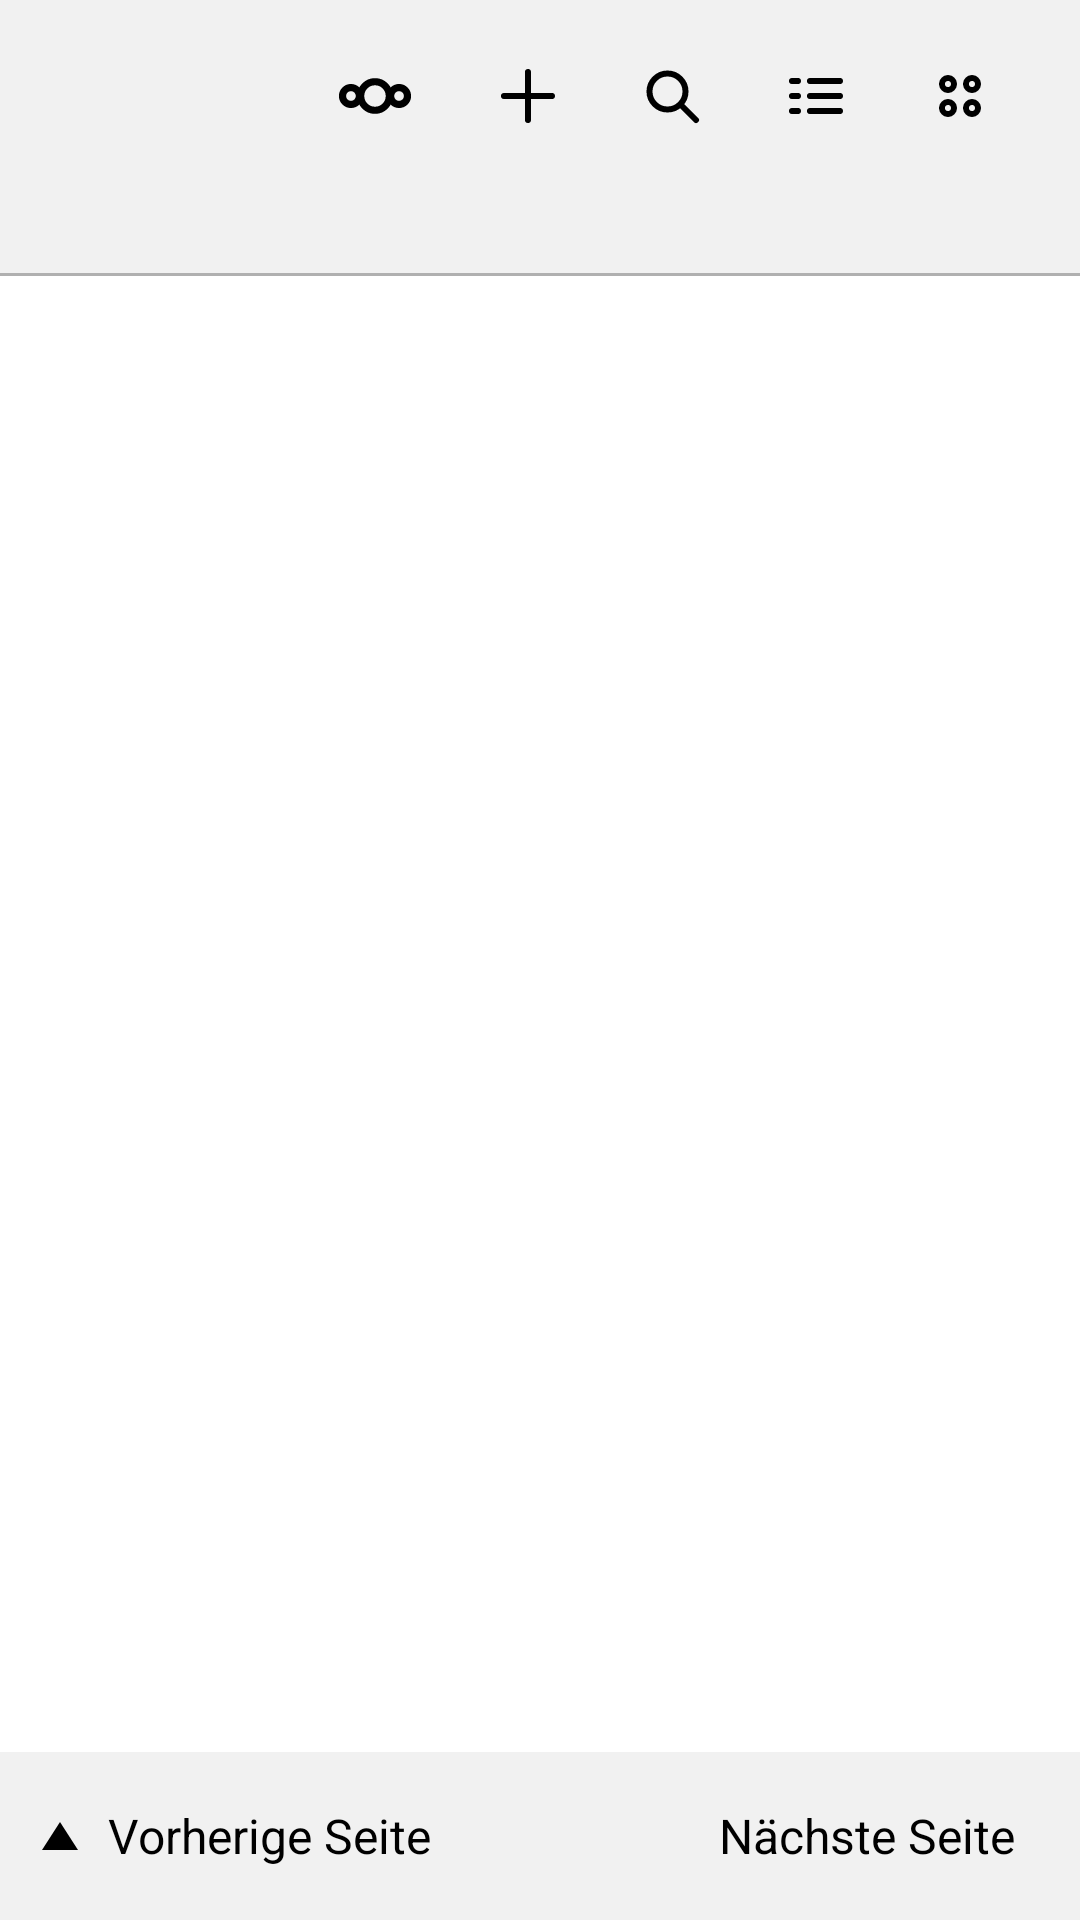

Produce the Android XML layout that renders to this screen, including the resource entries it uses.
<!-- AndroidManifest.xml: application theme Theme.PaperNotes -->
<!-- res/layout/activity_main.xml -->
<?xml version="1.0" encoding="utf-8"?>
<LinearLayout xmlns:android="http://schemas.android.com/apk/res/android"
    android:layout_width="match_parent"
    android:layout_height="match_parent"
    android:background="@color/white"
    android:orientation="vertical">

    <LinearLayout
        android:id="@+id/headerBar"
        android:layout_width="match_parent"
        android:layout_height="64dp"
        android:background="@color/surface_gray"
        android:gravity="center_vertical"
        android:orientation="horizontal"
        android:paddingStart="8dp"
        android:paddingEnd="16dp">

        <ImageButton
            android:id="@+id/buttonBack"
            style="@style/Widget.PaperNotes.IconButton"
            android:contentDescription="@string/editor_back"
            android:src="@drawable/ic_back"
            android:visibility="gone" />

        <TextView
            android:id="@+id/textTitle"
            android:layout_width="0dp"
            android:layout_height="wrap_content"
            android:layout_weight="1"
            android:ellipsize="end"
            android:maxLines="1"
            android:paddingStart="16dp"
            android:paddingEnd="8dp"
            android:textColor="@color/black"
            android:textSize="28sp" />

        <EditText
            android:id="@+id/editSearch"
            android:layout_width="0dp"
            android:layout_height="48dp"
            android:layout_marginStart="8dp"
            android:layout_marginEnd="8dp"
            android:layout_weight="1"
            android:autofillHints="@null"
            android:background="@drawable/bg_input"
            android:hint="@string/search_hint"
            android:imeOptions="actionSearch"
            android:importantForAutofill="no"
            android:inputType="text"
            android:maxLines="1"
            android:paddingStart="12dp"
            android:paddingEnd="12dp"
            android:textColor="@color/black"
            android:textColorHint="@color/text_secondary"
            android:textSize="18sp"
            android:visibility="gone" />

        
        <LinearLayout
            android:id="@+id/syncGroup"
            android:layout_width="wrap_content"
            android:layout_height="48dp"
            android:background="@drawable/bg_list_plain"
            android:clickable="true"
            android:contentDescription="@string/sync_icon_description"
            android:focusable="true"
            android:gravity="center_vertical"
            android:minWidth="48dp"
            android:orientation="horizontal"
            android:paddingStart="8dp"
            android:paddingEnd="8dp">

            <ImageView
                android:id="@+id/syncIcon"
                android:layout_width="26dp"
                android:layout_height="26dp"
                android:importantForAccessibility="no"
                android:src="@drawable/ic_nextcloud"
                android:tint="@color/icon_tint" />

            <TextView
                android:id="@+id/syncBadge"
                android:layout_width="wrap_content"
                android:layout_height="wrap_content"
                android:paddingStart="4dp"
                android:textColor="@color/black"
                android:textSize="16sp"
                android:textStyle="bold" />
        </LinearLayout>

        <ImageButton
            android:id="@+id/buttonNew"
            style="@style/Widget.PaperNotes.IconButton"
            android:contentDescription="@string/menu_new"
            android:src="@drawable/ic_add" />

        <ImageButton
            android:id="@+id/buttonSearch"
            style="@style/Widget.PaperNotes.IconButton"
            android:contentDescription="@string/search"
            android:src="@drawable/ic_search" />

        <ImageButton
            android:id="@+id/buttonViewMode"
            style="@style/Widget.PaperNotes.IconButton"
            android:contentDescription="@string/view_list"
            android:src="@drawable/ic_view_list" />

        <ImageButton
            android:id="@+id/buttonMore"
            style="@style/Widget.PaperNotes.IconButton"
            android:contentDescription="@string/menu_more"
            android:src="@drawable/ic_more" />
    </LinearLayout>

    
    <LinearLayout
        android:id="@+id/selectionBar"
        android:layout_width="match_parent"
        android:layout_height="72dp"
        android:background="@color/surface_gray"
        android:gravity="center_vertical"
        android:orientation="horizontal"
        android:paddingStart="8dp"
        android:paddingEnd="8dp"
        android:visibility="gone">

        <ImageButton
            android:id="@+id/buttonSelClose"
            style="@style/Widget.PaperNotes.IconButton"
            android:contentDescription="@string/selection_end"
            android:src="@drawable/ic_close" />

        <TextView
            android:id="@+id/textSelCount"
            android:layout_width="0dp"
            android:layout_height="wrap_content"
            android:layout_weight="1"
            android:ellipsize="end"
            android:maxLines="1"
            android:paddingStart="8dp"
            android:paddingEnd="8dp"
            android:textColor="@color/black"
            android:textSize="22sp" />

        <TextView
            android:id="@+id/actionShare"
            style="@style/Widget.PaperNotes.SelectionAction"
            android:drawableTop="@drawable/ic_share"
            android:text="@string/action_share" />

        <TextView
            android:id="@+id/actionExport"
            style="@style/Widget.PaperNotes.SelectionAction"
            android:drawableTop="@drawable/ic_export"
            android:text="@string/action_export" />

        <TextView
            android:id="@+id/actionMove"
            style="@style/Widget.PaperNotes.SelectionAction"
            android:drawableTop="@drawable/ic_move"
            android:text="@string/action_move" />

        <TextView
            android:id="@+id/actionDelete"
            style="@style/Widget.PaperNotes.SelectionAction"
            android:drawableTop="@drawable/ic_trash"
            android:text="@string/delete" />

        <TextView
            android:id="@+id/actionSelectAll"
            style="@style/Widget.PaperNotes.SelectionAction"
            android:drawableTop="@drawable/ic_select_all"
            android:text="@string/select_all" />
    </LinearLayout>

    <TextView
        android:id="@+id/textCount"
        android:layout_width="match_parent"
        android:layout_height="wrap_content"
        android:background="@color/surface_gray"
        android:minHeight="24dp"
        android:paddingStart="24dp"
        android:paddingEnd="24dp"
        android:paddingBottom="8dp"
        android:textColor="@color/text_secondary"
        android:textSize="14sp" />

    <View
        android:layout_width="match_parent"
        android:layout_height="1dp"
        android:background="@color/line_gray" />

    <FrameLayout
        android:id="@+id/contentArea"
        android:layout_width="match_parent"
        android:layout_height="0dp"
        android:layout_weight="1">

        <LinearLayout
            android:id="@+id/pageRows"
            android:layout_width="match_parent"
            android:layout_height="match_parent"
            android:orientation="vertical" />

        <TextView
            android:id="@+id/textEmpty"
            android:layout_width="match_parent"
            android:layout_height="wrap_content"
            android:layout_gravity="center"
            android:gravity="center"
            android:padding="24dp"
            android:textColor="@color/text_secondary"
            android:textSize="20sp"
            android:visibility="gone" />
    </FrameLayout>

    <LinearLayout
        android:id="@+id/pagerBar"
        android:layout_width="match_parent"
        android:layout_height="56dp"
        android:background="@color/surface_gray"
        android:gravity="center"
        android:orientation="horizontal">

        <LinearLayout
            android:id="@+id/buttonPrevPage"
            android:layout_width="wrap_content"
            android:layout_height="48dp"
            android:background="@drawable/bg_tool"
            android:clickable="true"
            android:focusable="true"
            android:gravity="center_vertical"
            android:orientation="horizontal"
            android:paddingStart="12dp"
            android:paddingEnd="12dp">

            <ImageView
                android:layout_width="16dp"
                android:layout_height="16dp"
                android:duplicateParentState="true"
                android:importantForAccessibility="no"
                android:src="@drawable/ic_arrow_up"
                android:tint="@color/icon_tint" />

            <TextView
                android:layout_width="wrap_content"
                android:layout_height="wrap_content"
                android:duplicateParentState="true"
                android:paddingStart="8dp"
                android:text="@string/page_prev"
                android:textColor="@color/text_tint"
                android:textSize="16sp" />
        </LinearLayout>

        <TextView
            android:id="@+id/textPageNumber"
            android:layout_width="wrap_content"
            android:layout_height="wrap_content"
            android:minWidth="72dp"
            android:gravity="center"
            android:textColor="@color/black"
            android:textSize="16sp" />

        <LinearLayout
            android:id="@+id/buttonNextPage"
            android:layout_width="wrap_content"
            android:layout_height="48dp"
            android:background="@drawable/bg_tool"
            android:clickable="true"
            android:focusable="true"
            android:gravity="center_vertical"
            android:orientation="horizontal"
            android:paddingStart="12dp"
            android:paddingEnd="12dp">

            <TextView
                android:layout_width="wrap_content"
                android:layout_height="wrap_content"
                android:duplicateParentState="true"
                android:paddingEnd="8dp"
                android:text="@string/page_next"
                android:textColor="@color/text_tint"
                android:textSize="16sp" />

            <ImageView
                android:layout_width="16dp"
                android:layout_height="16dp"
                android:duplicateParentState="true"
                android:importantForAccessibility="no"
                android:src="@drawable/ic_arrow_down"
                android:tint="@color/icon_tint" />
        </LinearLayout>
    </LinearLayout>
</LinearLayout>
<!-- resources referenced by this layout -->
<resources>
  <color name="black">#FF000000</color>
  <color name="line_gray">#FFB0B0B0</color>
  <color name="surface_gray">#FFF1F1F1</color>
  <color name="text_secondary">#FF444444</color>
  <color name="white">#FFFFFFFF</color>
  <!-- drawable bg_input (drawable) -->
  <?xml version="1.0" encoding="utf-8"?>
  <shape xmlns:android="http://schemas.android.com/apk/res/android" android:shape="rectangle">
      <solid android:color="#FFFFFFFF" />
      <stroke android:width="1dp" android:color="#FF000000" />
      <corners android:radius="8dp" />
  </shape>
  <!-- drawable bg_list_plain (drawable) -->
  <?xml version="1.0" encoding="utf-8"?>
  <selector xmlns:android="http://schemas.android.com/apk/res/android">
      <item android:state_pressed="true">
          <shape android:shape="rectangle">
              <solid android:color="#FFE6E6E6" />
          </shape>
      </item>
      <item>
          <shape android:shape="rectangle">
              <solid android:color="#00000000" />
          </shape>
      </item>
  </selector>
  <!-- drawable ic_add (drawable) -->
  <?xml version="1.0" encoding="utf-8"?>
  <vector xmlns:android="http://schemas.android.com/apk/res/android"
      android:width="24dp"
      android:height="24dp"
      android:viewportWidth="24"
      android:viewportHeight="24">
      <path
          android:pathData="M12,4 V20 M4,12 H20"
          android:strokeColor="#FF000000"
          android:strokeWidth="2"
          android:strokeLineCap="round"
          android:strokeLineJoin="round" />
  </vector>
  <!-- drawable ic_arrow_down (drawable) -->
  <?xml version="1.0" encoding="utf-8"?>
  <vector xmlns:android="http://schemas.android.com/apk/res/android"
      android:width="16dp"
      android:height="16dp"
      android:viewportWidth="24"
      android:viewportHeight="24">
      <path
          android:pathData="M12,19 L21,5 H3 Z"
          android:fillColor="#FF000000" />
  </vector>
  <!-- drawable ic_arrow_up (drawable) -->
  <?xml version="1.0" encoding="utf-8"?>
  <vector xmlns:android="http://schemas.android.com/apk/res/android"
      android:width="16dp"
      android:height="16dp"
      android:viewportWidth="24"
      android:viewportHeight="24">
      <path
          android:pathData="M12,5 L21,19 H3 Z"
          android:fillColor="#FF000000" />
  </vector>
  <!-- drawable ic_close (drawable) -->
  <?xml version="1.0" encoding="utf-8"?>
  <vector xmlns:android="http://schemas.android.com/apk/res/android"
      android:width="24dp"
      android:height="24dp"
      android:viewportWidth="24"
      android:viewportHeight="24">
      <path
          android:pathData="M6,6 L18,18 M18,6 L6,18"
          android:strokeColor="#FF000000"
          android:strokeWidth="2"
          android:strokeLineCap="round"
          android:strokeLineJoin="round" />
  </vector>
  <string name="action_export">Exportieren</string>
  <string name="action_move">Verschieben</string>
  <string name="action_share">Teilen</string>
  <string name="delete">Löschen</string>
  <string name="editor_back">Zurück</string>
  <string name="menu_more">Menü</string>
  <string name="menu_new">Neu</string>
  <string name="page_next">Nächste Seite</string>
  <string name="page_prev">Vorherige Seite</string>
  <string name="search">Suche</string>
  <string name="search_hint">Titel suchen</string>
  <string name="select_all">Alle auswählen</string>
  <string name="selection_end">Auswahl beenden</string>
  <string name="sync_icon_description">Nextcloud-Sync</string>
  <string name="view_list">Listenansicht</string>
  <style name="Widget.PaperNotes.IconButton" parent="">
          <item name="android:layout_width">48dp</item>
          <item name="android:layout_height">48dp</item>
          <item name="android:background">@drawable/bg_tool</item>
          <item name="android:tint">@color/icon_tint</item>
          <item name="android:scaleType">center</item>
          <item name="android:clickable">true</item>
          <item name="android:focusable">true</item>
      </style>
</resources>
